Photos from the image-classification dataset "honeysuckle-image-dataset" in the GitHub repository SUNGJIU-NIANQI/honeysuckle-image-dataset. Its 2 classes are: jinyinhua, shanyinhua.

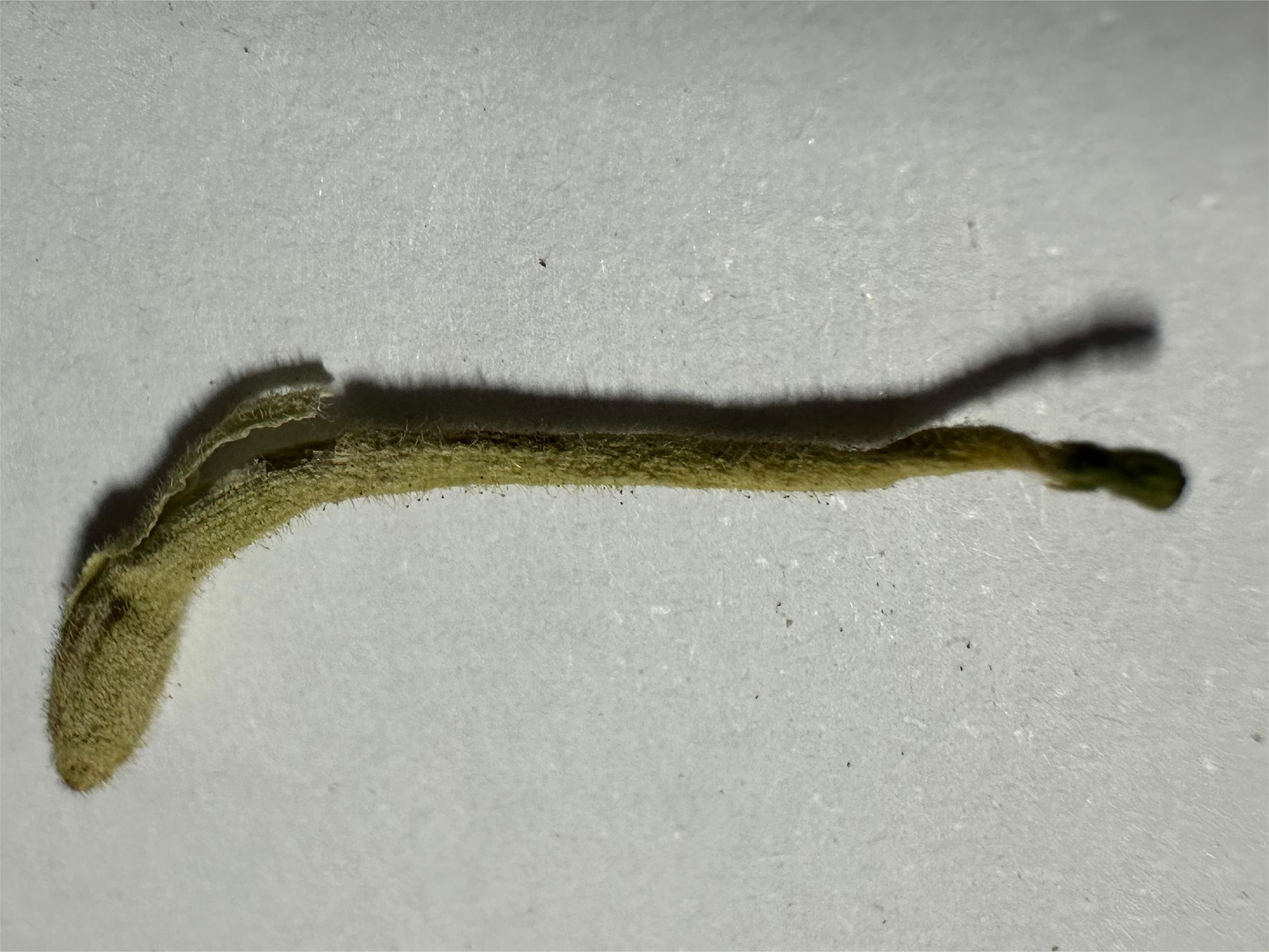
Label: jinyinhua

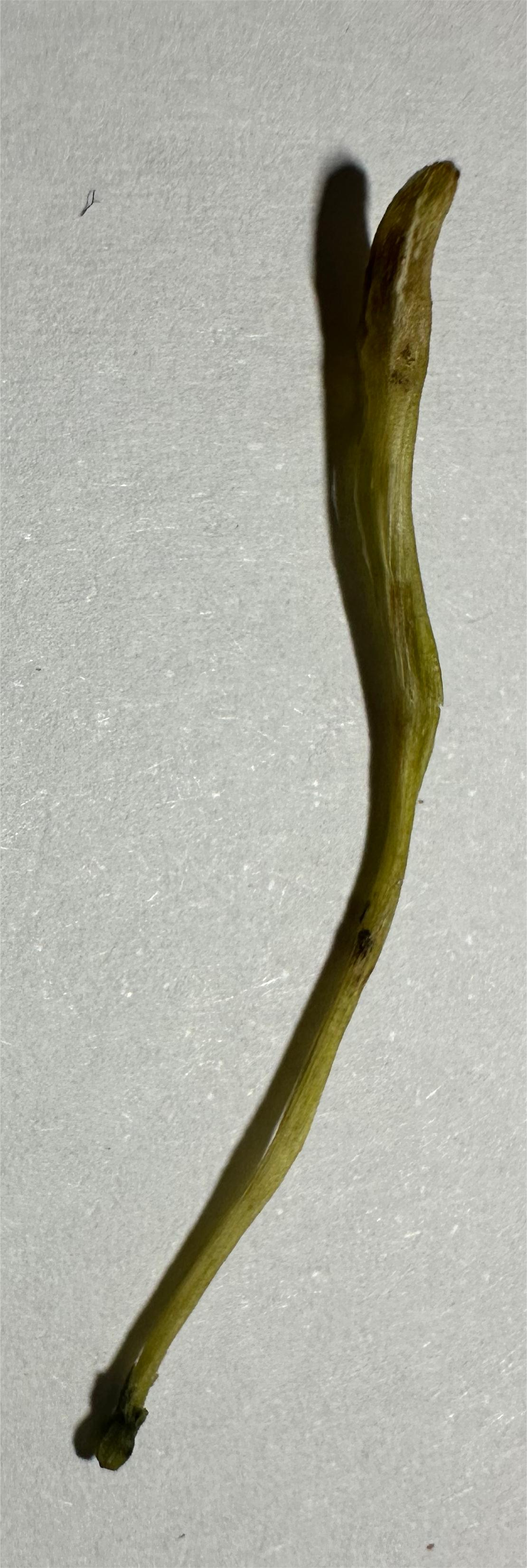
Label: shanyinhua

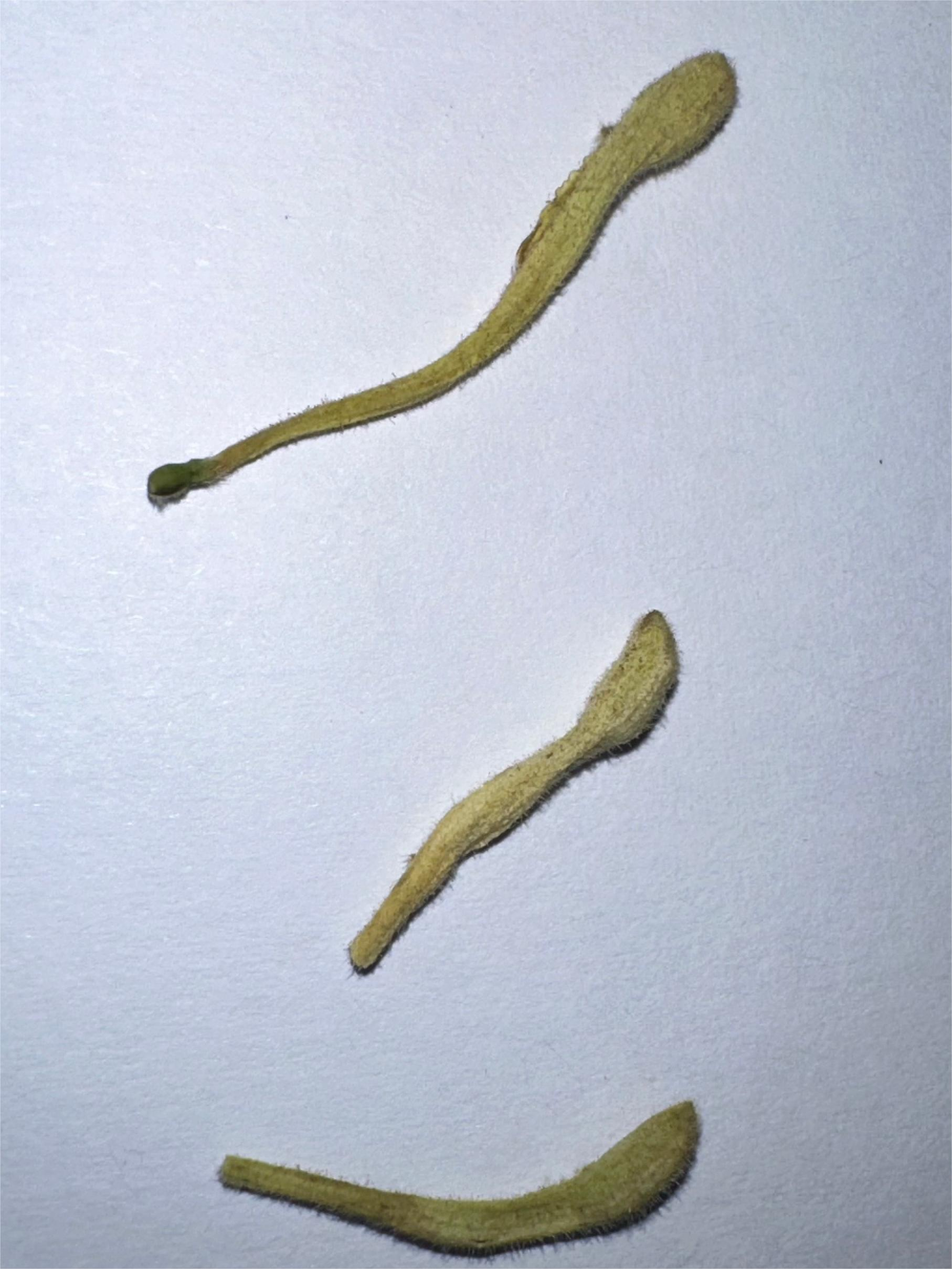
Label: jinyinhua

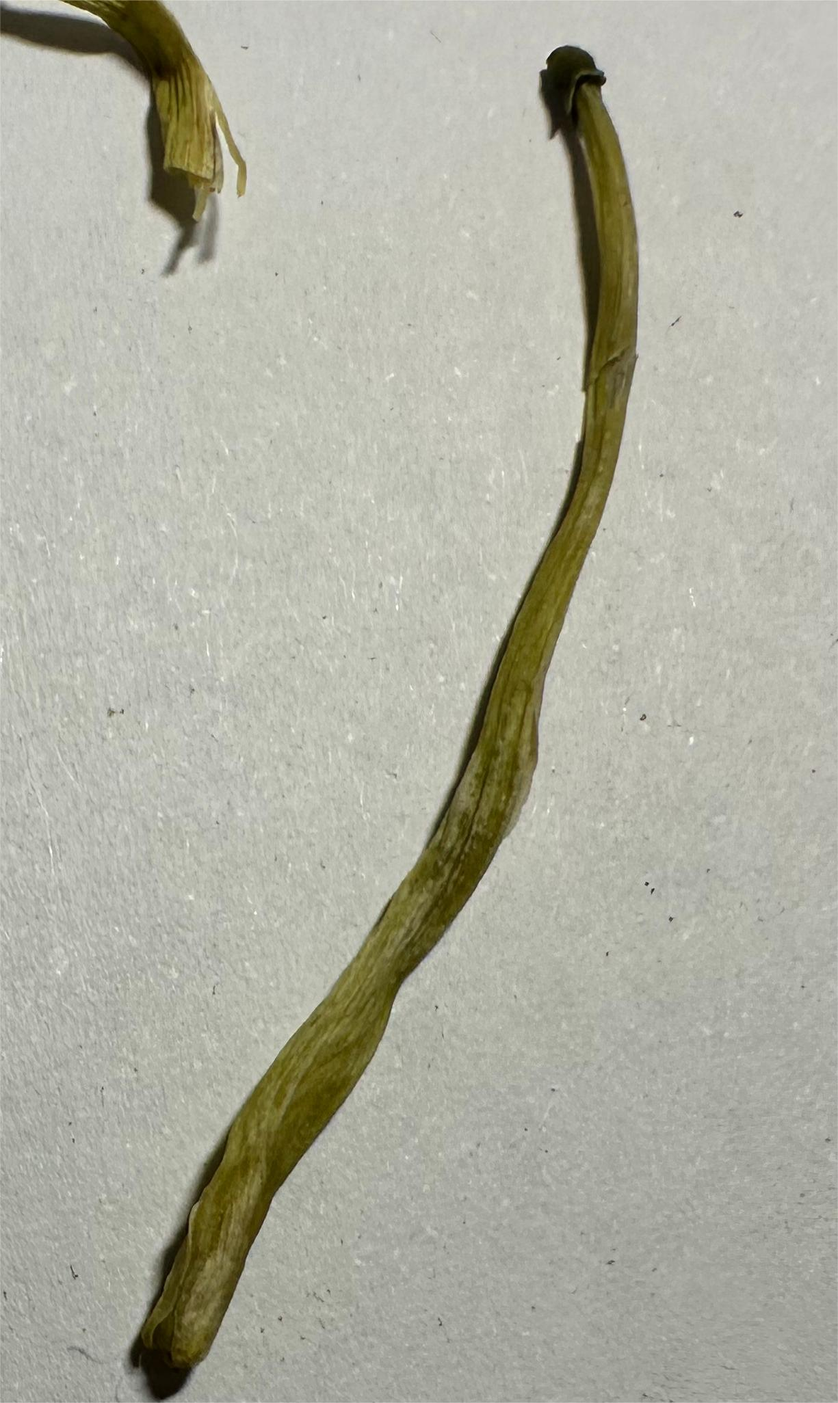
Label: shanyinhua

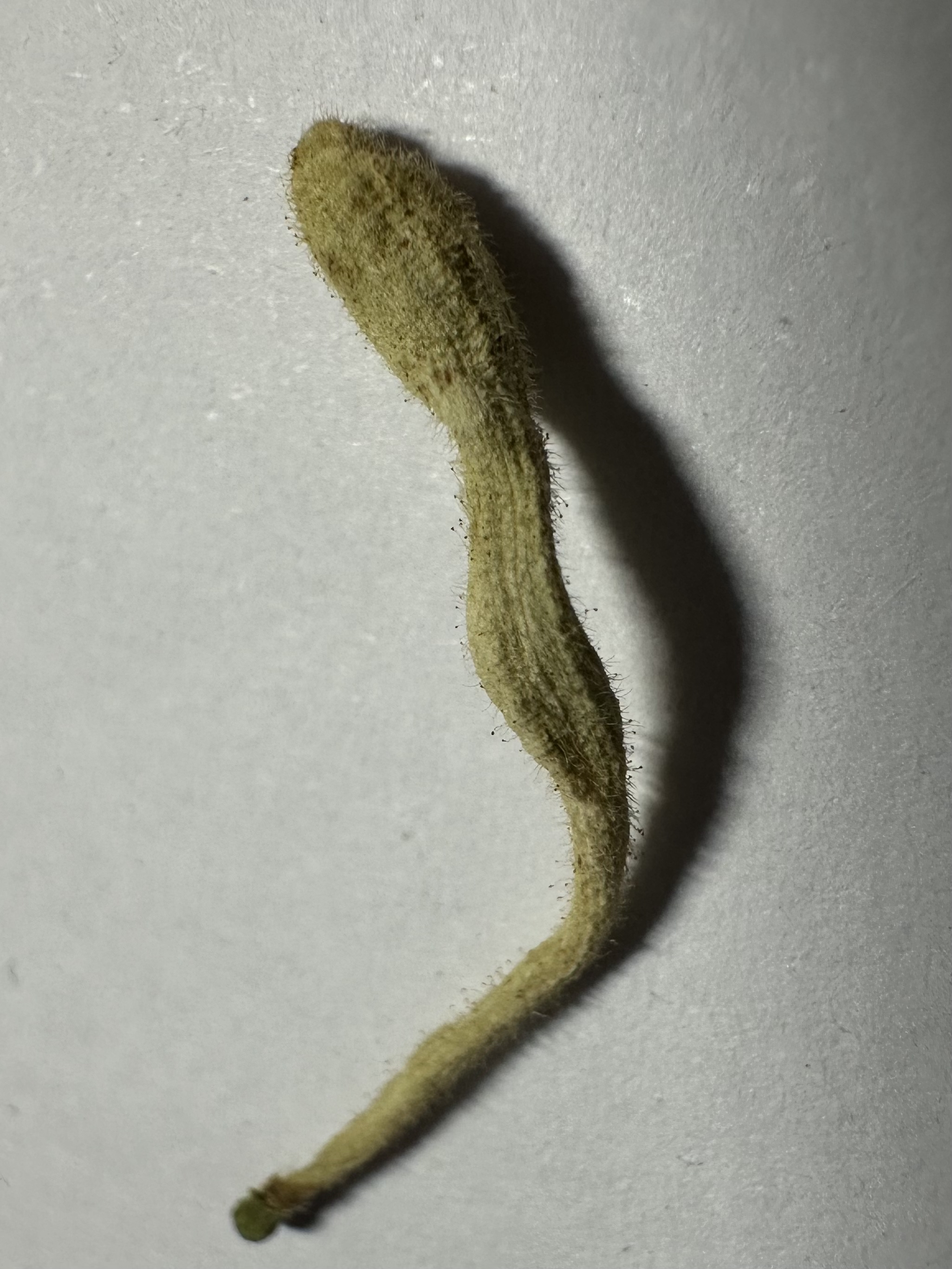
Label: jinyinhua

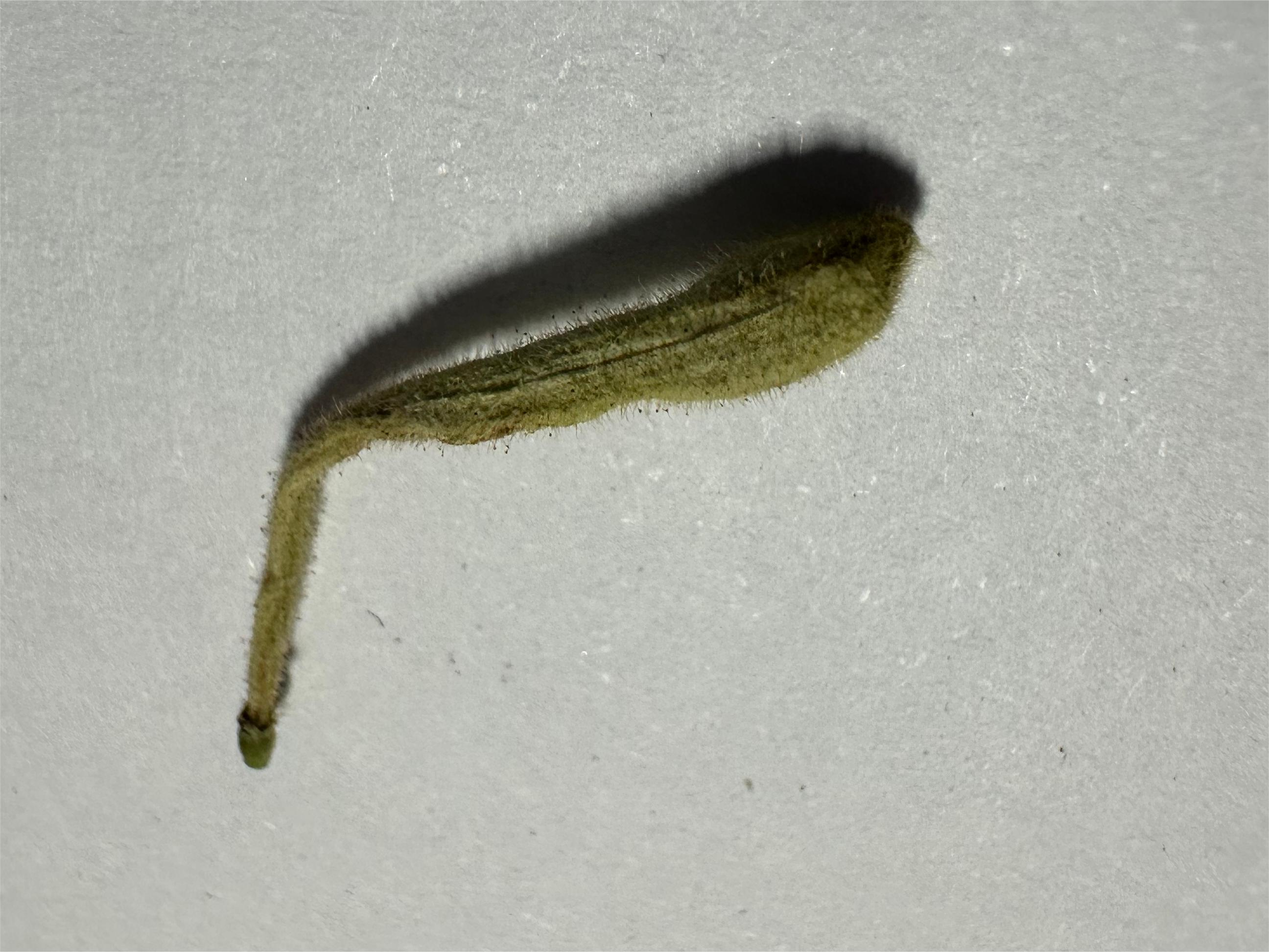
Label: jinyinhua
